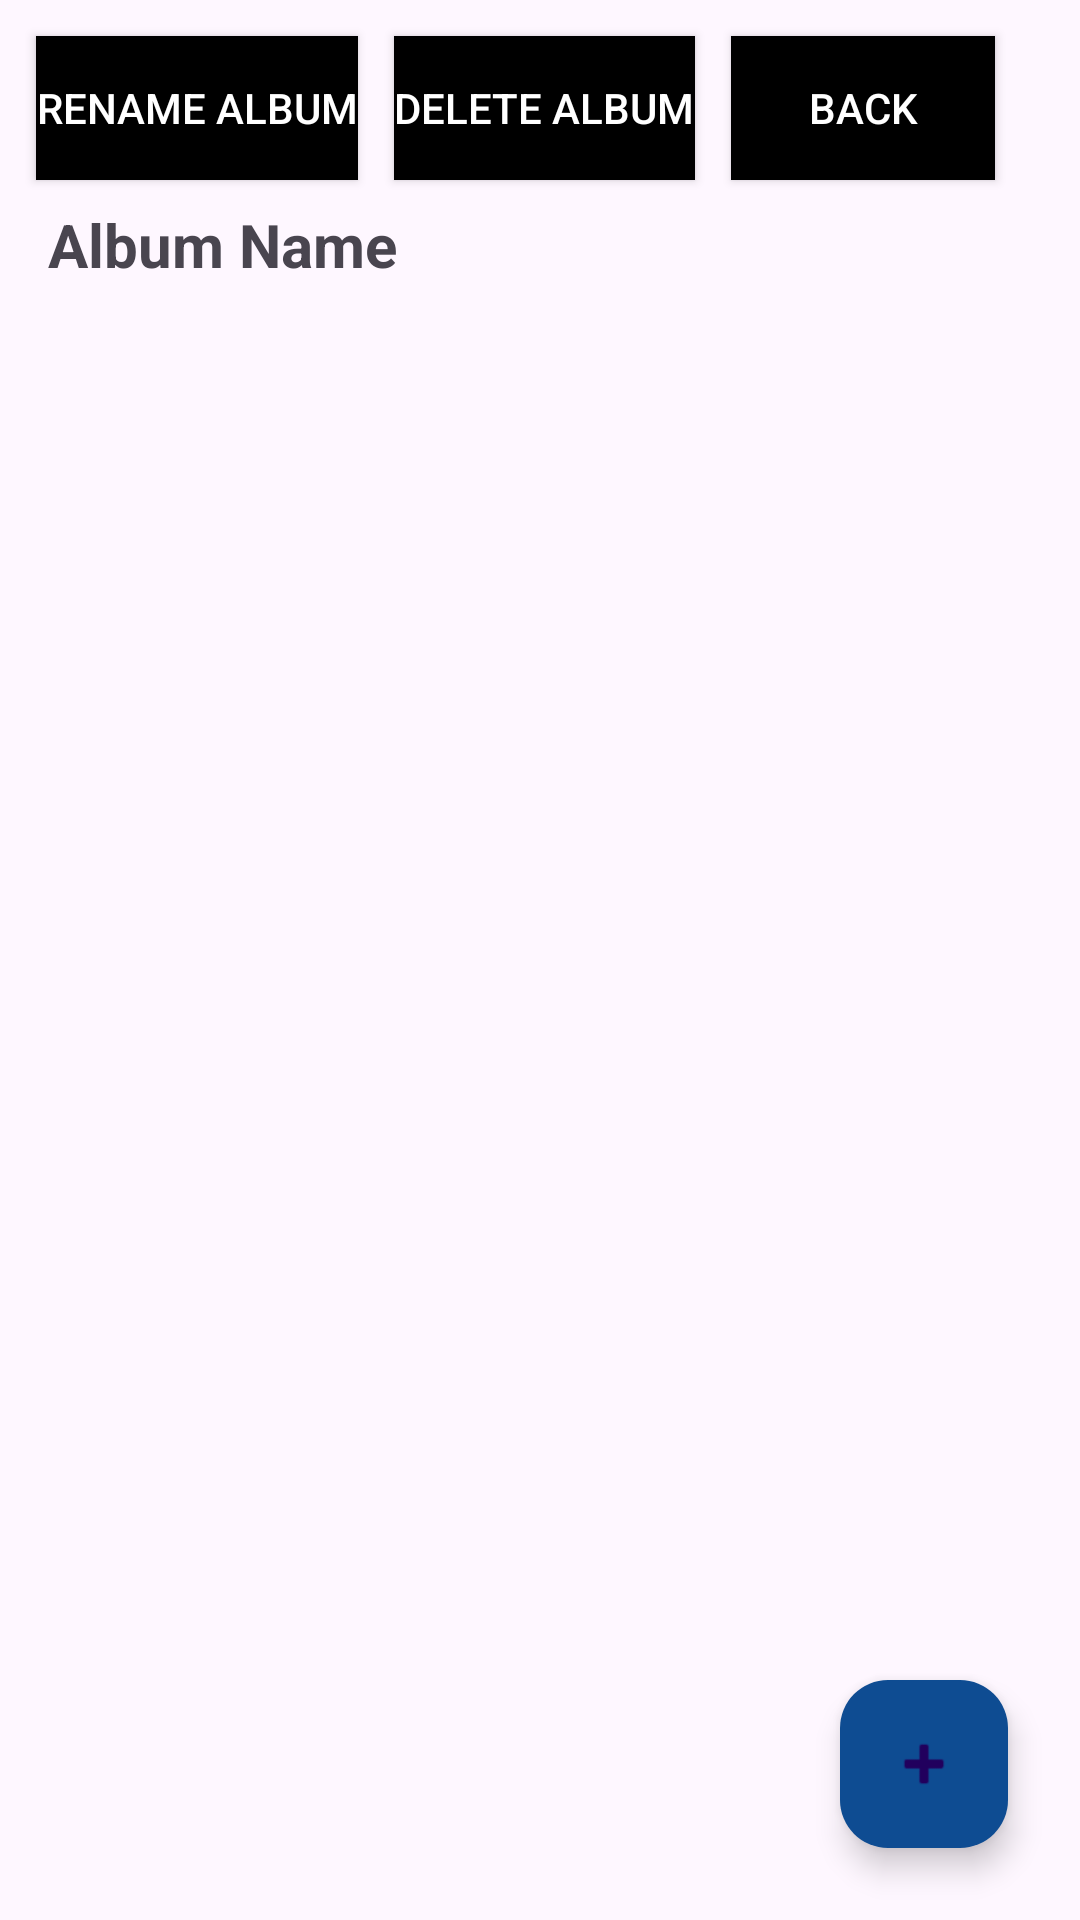

Layout XML and referenced resources for this Android screen:
<!-- AndroidManifest.xml: application theme Theme.Android61 -->
<!-- res/layout/album.xml -->
<?xml version="1.0" encoding="utf-8"?>
<androidx.constraintlayout.widget.ConstraintLayout
    xmlns:android="http://schemas.android.com/apk/res/android"
    xmlns:app="http://schemas.android.com/apk/res-auto"
    android:layout_width="match_parent"
    android:layout_height="match_parent">

    <TextView
        android:id="@+id/textViewAlbumName"
        android:layout_width="0dp"
        android:layout_height="wrap_content"
        android:text="Album Name"
        android:textSize="20sp"
        android:textStyle="bold"
        android:layout_marginStart="16dp"
        android:layout_marginEnd="16dp"
        android:layout_marginTop="8dp"
        app:layout_constraintTop_toBottomOf="@id/buttonRenameAlbum"
        app:layout_constraintStart_toStartOf="parent"
        app:layout_constraintEnd_toEndOf="parent"/>

    
    <Button
        android:id="@+id/buttonRenameAlbum"
        android:background="@color/black"
        android:layout_width="wrap_content"
        android:layout_height="wrap_content"
        android:text="@string/rename_button"
        android:textColor="@color/white"
        app:layout_constraintTop_toTopOf="parent"
        app:layout_constraintStart_toStartOf="parent"
        android:layout_margin="12dp"/>

    <Button
        android:id="@+id/buttonDeleteAlbum"
        android:layout_width="wrap_content"
        android:layout_height="wrap_content"
        android:text="Delete Album"
        android:textColor="@color/white"
        android:background="@color/black"
        android:layout_margin="12dp"
        app:layout_constraintTop_toTopOf="parent"
        app:layout_constraintStart_toEndOf="@id/buttonRenameAlbum"/>

    <Button
        android:id="@+id/back"
        android:background="@color/black"
        android:layout_width="wrap_content"
        android:layout_height="wrap_content"
        android:text="Back"
        android:textColor="@color/white"
        app:layout_constraintTop_toTopOf="parent"
        app:layout_constraintStart_toEndOf="@id/buttonDeleteAlbum"
        android:layout_margin="12dp"/>

    
   <ListView
        android:id="@+id/recyclerViewAlbum"
        android:contentDescription="@string/recycler_view_description2"
        android:layout_width="0dp"
        android:layout_height="0dp"
        android:padding="8dp"
        app:layout_constraintTop_toBottomOf="@id/textViewAlbumName"
        app:layout_constraintBottom_toBottomOf="parent"
        app:layout_constraintStart_toStartOf="parent"
        app:layout_constraintEnd_toEndOf="parent"/>

    
    <com.google.android.material.floatingactionbutton.FloatingActionButton
        android:id="@+id/fabAddPhoto"
        android:layout_width="wrap_content"
        android:layout_height="wrap_content"
        android:contentDescription="@string/fab_button_add_photo"
        android:src="@android:drawable/ic_input_add"
        app:backgroundTint="@color/purple_500"
        app:layout_constraintBottom_toBottomOf="parent"
        app:layout_constraintEnd_toEndOf="parent"
        android:layout_margin="24dp"/>

</androidx.constraintlayout.widget.ConstraintLayout>
<!-- resources referenced by this layout -->
<resources>
  <color name="black">#FF000000</color>
  <color name="purple_500">#0E4C92</color>
  <color name="white">#FFFFFFFF</color>
  <string name="fab_button_add_photo">Add photo to album</string>
  <string name="recycler_view_description2">Grid of photos</string>
  <string name="rename_button">Rename album</string>
  <style name="Theme.Android61" parent="Base.Theme.Android61" />
  <style name="Base.Theme.Android61" parent="Theme.Material3.DayNight.NoActionBar">
          
          
      </style>
</resources>
